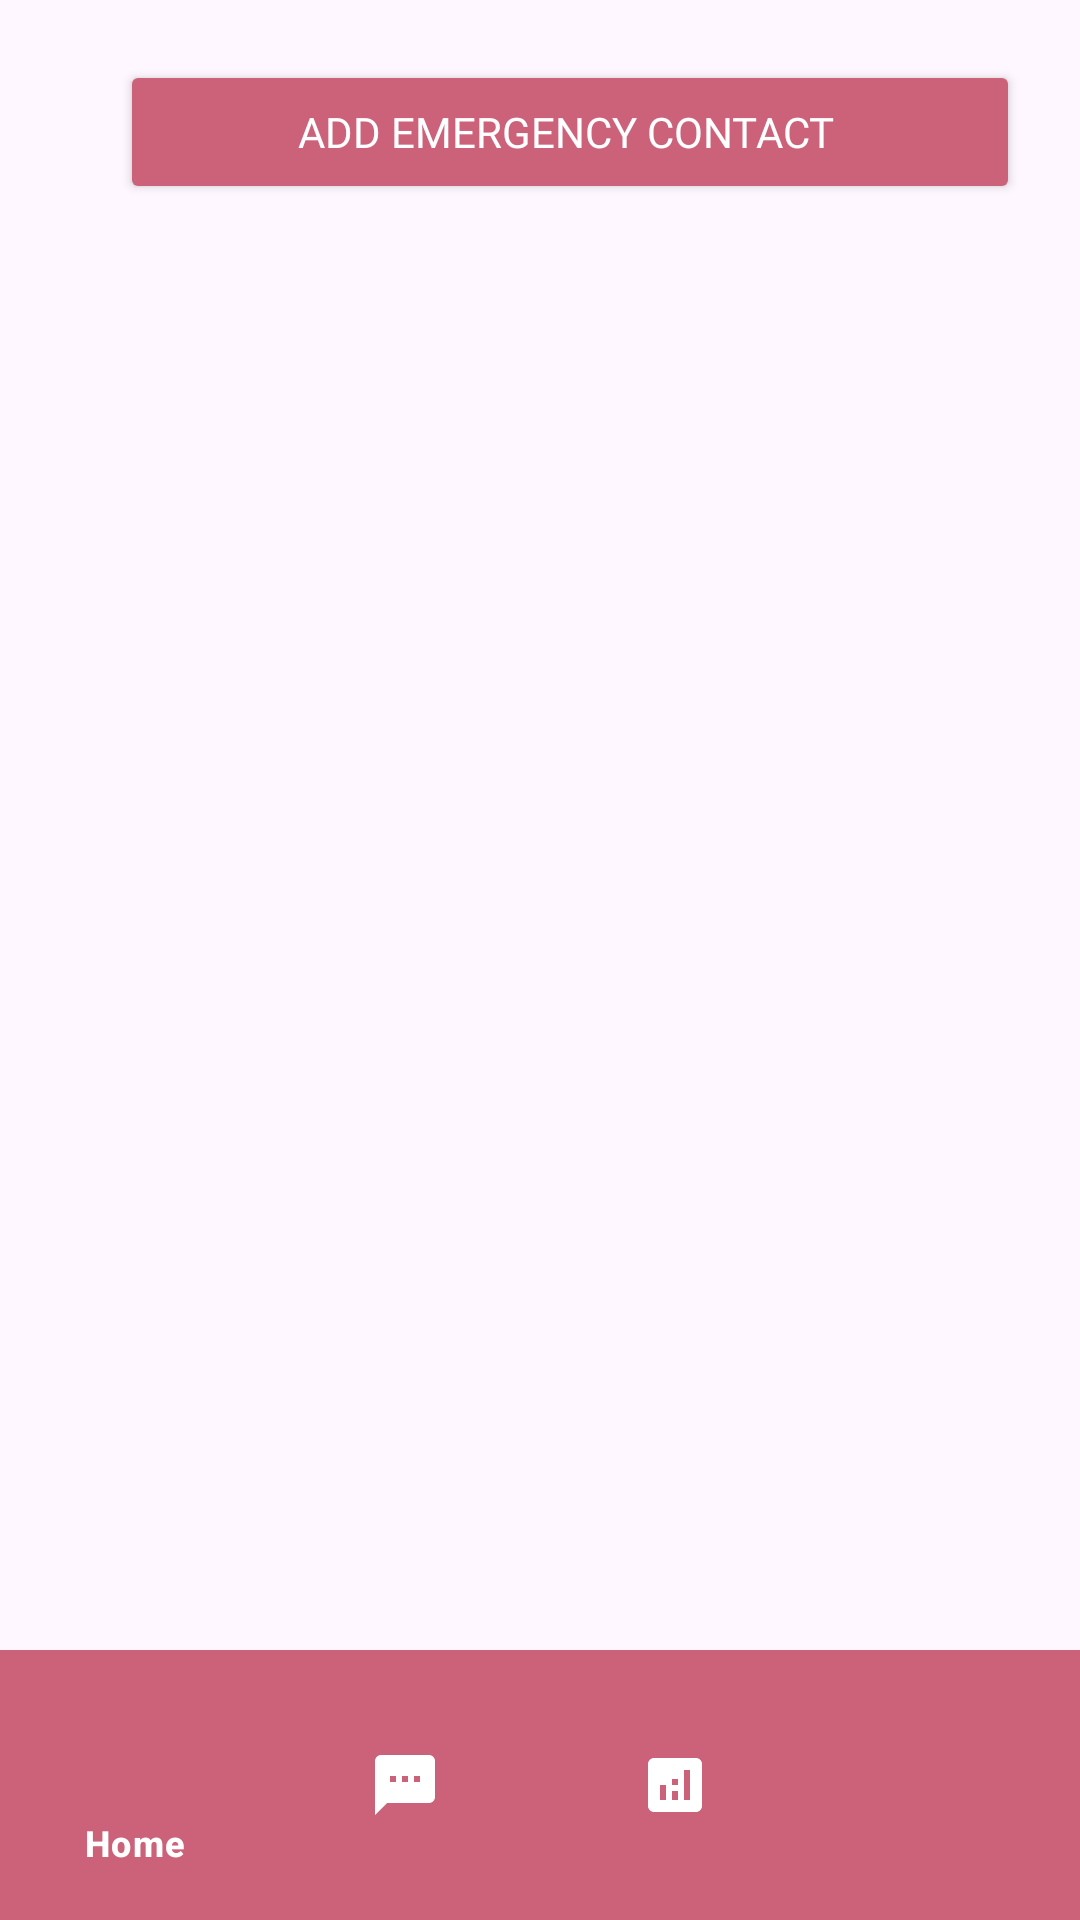

The Android layout XML behind this screen, and the referenced resources:
<!-- AndroidManifest.xml: application theme Theme.SafetyApp -->
<!-- res/layout/activity_profile.xml -->
<?xml version="1.0" encoding="utf-8"?>
<androidx.constraintlayout.widget.ConstraintLayout
    xmlns:android="http://schemas.android.com/apk/res/android"
    xmlns:app="http://schemas.android.com/apk/res-auto"
    xmlns:tools="http://schemas.android.com/tools"
    android:layout_width="match_parent"
    android:layout_height="match_parent"
    android:gravity="center_horizontal"
    android:orientation="vertical"
    tools:context=".UserProfile">

<LinearLayout
    android:layout_width="match_parent"
    android:orientation="vertical"
    android:layout_height="wrap_content"
    android:layout_marginHorizontal="20dp"
    >
            <Button
                android:id="@+id/Button1"
                android:layout_width="300dp"
                android:layout_height="wrap_content"
                android:layout_margin="20dp"
                android:fontFamily="@font/alata"
                android:backgroundTint="@color/pink700"
                android:paddingVertical="5dp"
                android:text="Add Emergency Contact "
                android:textColor="#FFFFFF" />

            <ListView
                android:id="@+id/ListView"
                android:layout_width="match_parent"
                android:layout_height="match_parent"
                />


</LinearLayout>

    <com.google.android.material.bottomnavigation.BottomNavigationView
        android:id="@+id/bottom_navigation"
        android:layout_width="match_parent"
        android:layout_height="wrap_content"
        android:layout_gravity="bottom|clip_horizontal|clip_vertical|center_vertical|end"
        android:background="@color/pink700"
        android:paddingVertical="5dp"
        app:itemIconTint="@color/white"
        app:itemTextColor="@color/white"
        app:layout_constraintBottom_toBottomOf="parent"
        app:layout_constraintEnd_toEndOf="parent"
        app:layout_constraintHorizontal_bias="0.0"
        app:layout_constraintStart_toStartOf="parent"
        app:layout_constraintTop_toTopOf="parent"
        app:layout_constraintVertical_bias="0.9999"
        app:menu="@menu/bottom_menu" />


</androidx.constraintlayout.widget.ConstraintLayout>
<!-- resources referenced by this layout -->
<resources>
  <color name="pink700">#cc617a</color>
  <color name="white">#FFFFFFFF</color>
  <style name="Theme.SafetyApp" parent="Base.Theme.SafetyApp">
          
          <item name="android:navigationBarColor">@android:color/transparent</item>
          <item name="android:statusBarColor">@android:color/transparent</item>
          <item name="android:windowLightStatusBar">?attr/isLightTheme</item>
      </style>
  <style name="Base.Theme.SafetyApp" parent="Theme.Material3.DayNight.NoActionBar">
          
          
      </style>
</resources>
